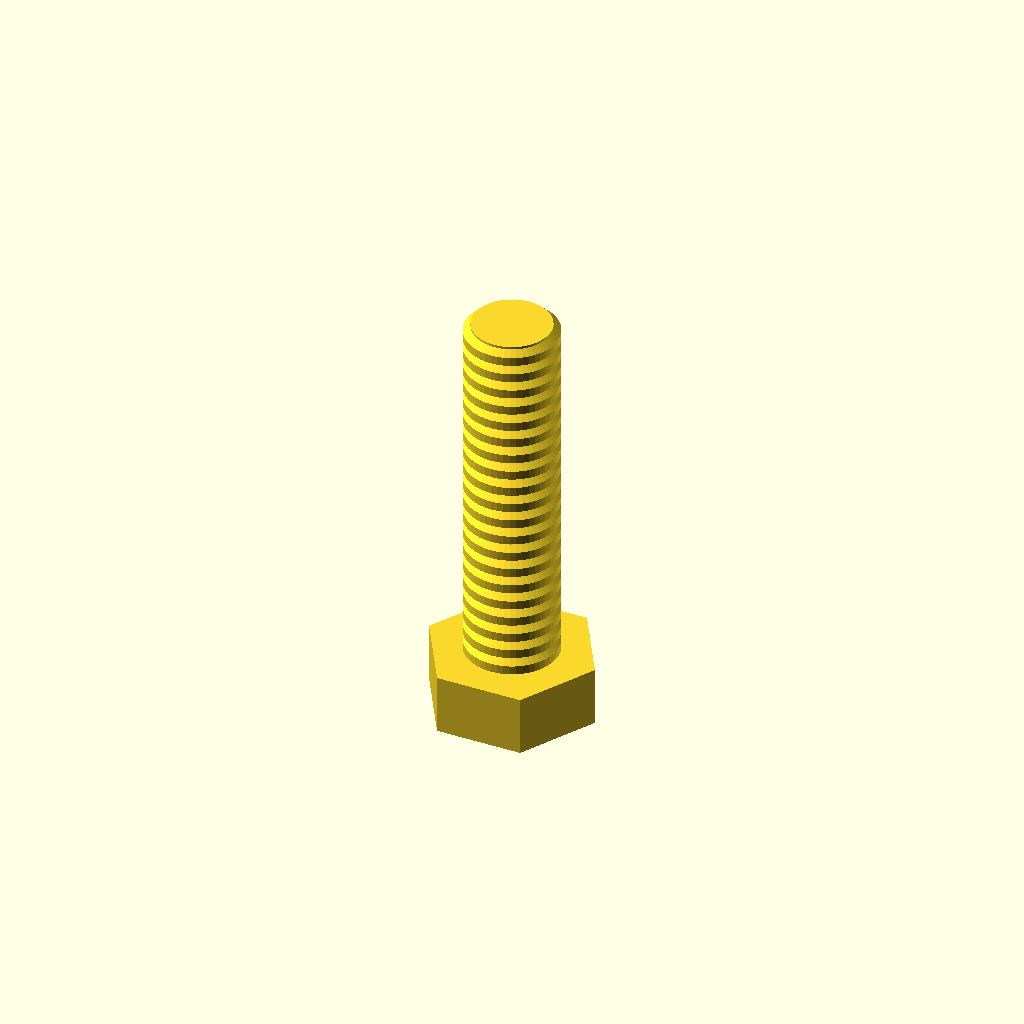
Cell 1: rendered with the file's own defaults.
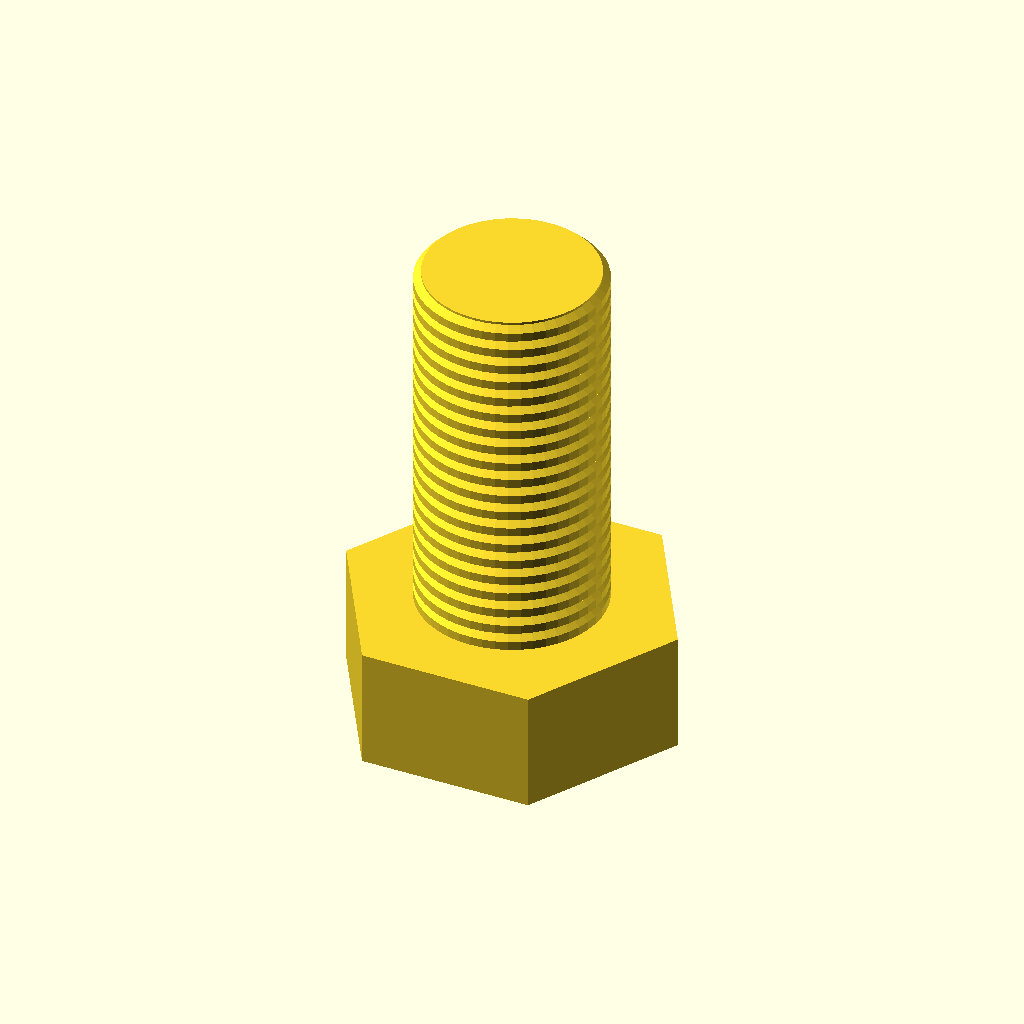
Cell 2: the same model with diameter = 20.
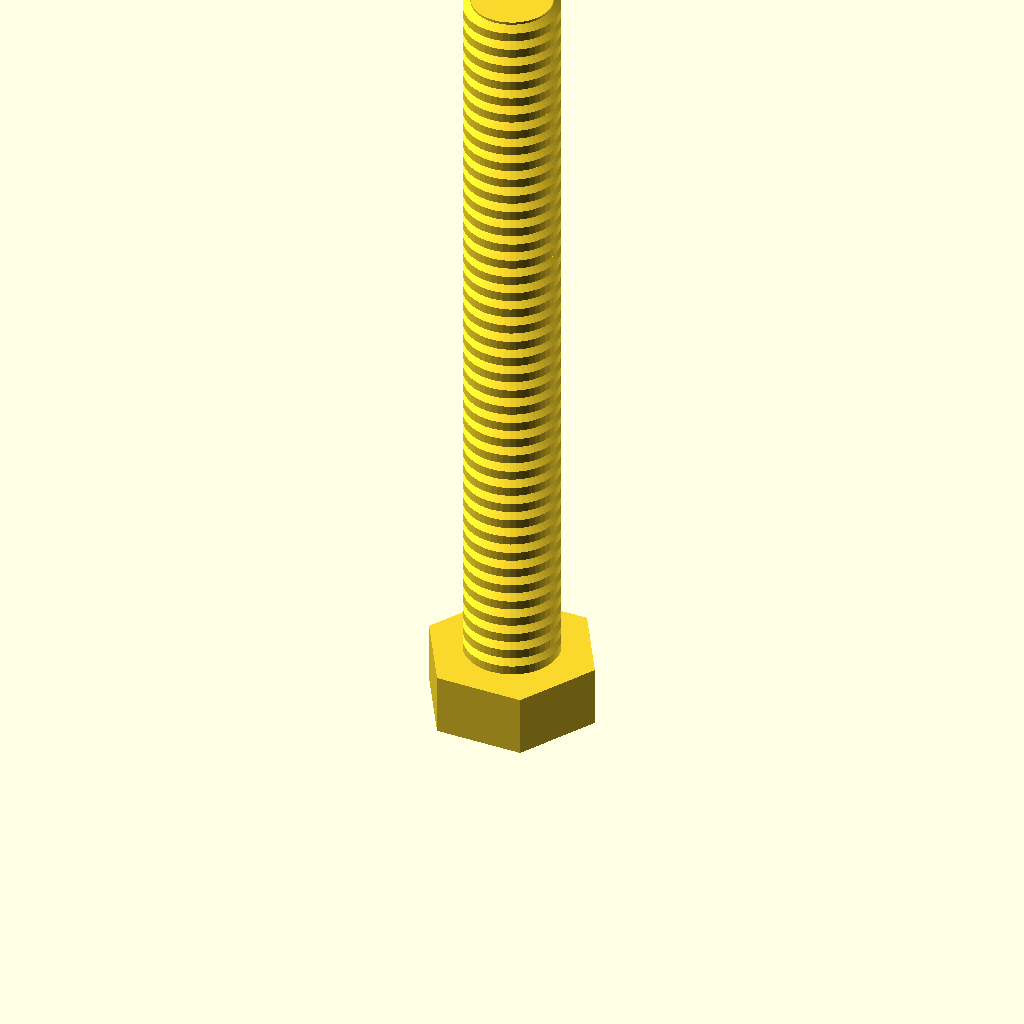
Cell 3: length = 80 (everything else at default).
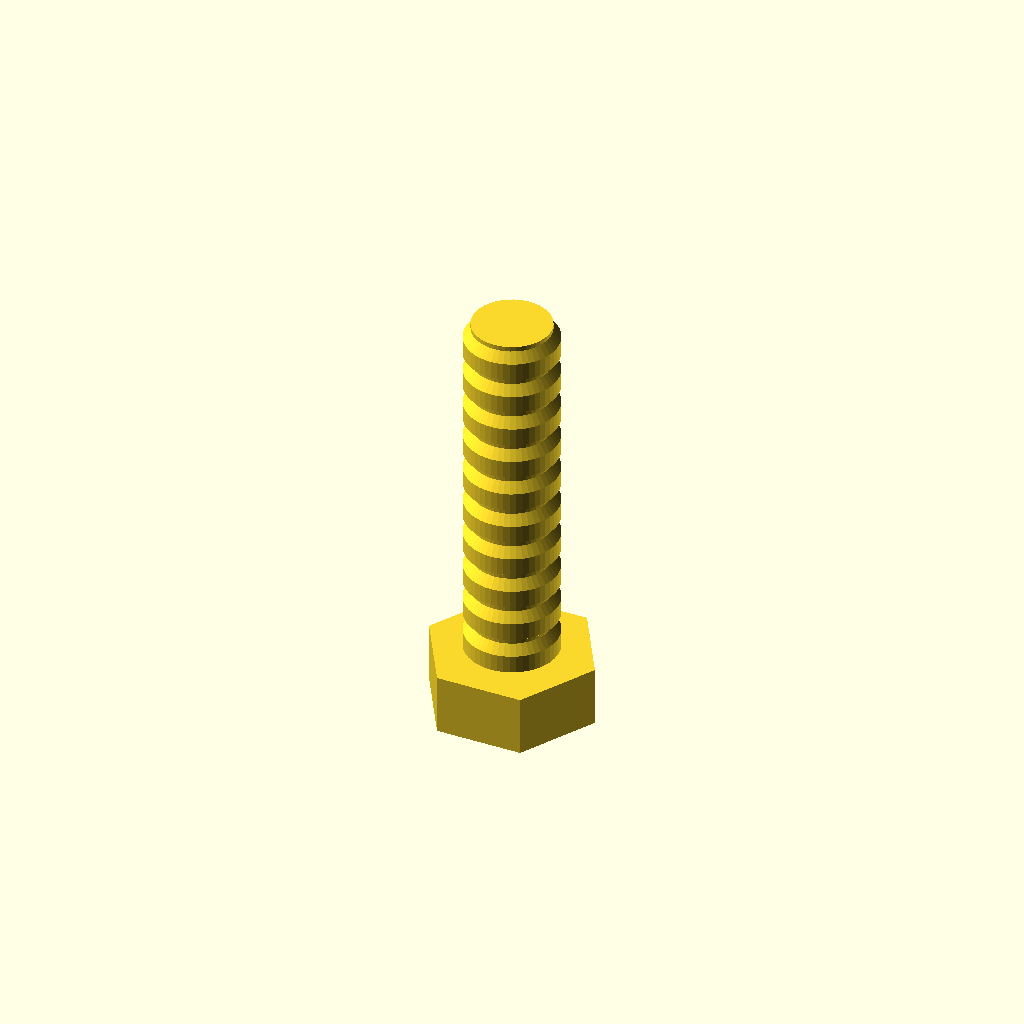
Cell 4: the same model with pitch = 4.
All cells are drawn from one camera (rotation 55°, 0°, 25°, orthographic, colour scheme Cornfield), so only the parameter changes between them.
Source of the model, web/examples/bolt.scad:
// A bolt: a hex head, a shaft, and rings standing for the thread.
diameter = 10;	// [4:20]
length   = 40;	// [10:80]
pitch    = 2;	// [1:4]
$fn = 48;

head = diameter * 1.6;

cylinder(r = head / 2 / cos(30), h = diameter * 0.65, $fn = 6);

translate([0, 0, diameter * 0.65]) {
	cylinder(r = diameter / 2 - 0.8, h = length);
	for (z = [0 : pitch : length - pitch])
		translate([0, 0, z]) rotate_extrude()
			polygon([[diameter / 2 - 0.9, 0], [diameter / 2, pitch * 0.12], [diameter / 2, pitch * 0.6], [diameter / 2 - 0.9, pitch * 0.9]]);
}
Parameter table extracted from the source (name, type, default, range or options):
diameter: number, default 10, range 4 to 20
length: number, default 40, range 10 to 80
pitch: number, default 2, range 1 to 4
